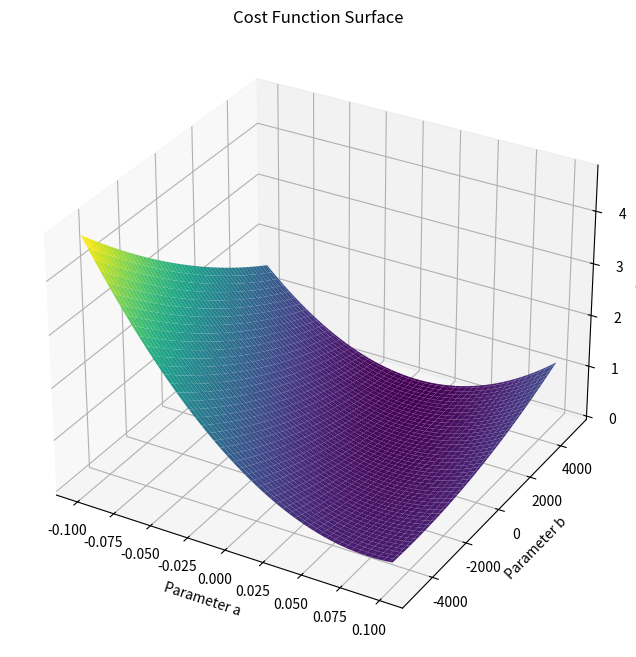

This chart was generated by the following Python code:
import numpy as np
import pandas as pd
import matplotlib.pyplot as plt
from mpl_toolkits.mplot3d import Axes3D

# Your data
km = np.array([240000, 139800, 150500, 185530, 176000, 114800, 166800, 89000, 144500, 84000, 82029, 63060, 74000, 97500, 67000, 76025, 48235, 93000, 60949, 65674, 54000, 68500, 22899, 61789])
price = np.array([3650, 3800, 4400, 4450, 5250, 5350, 5800, 5990, 5999, 6200, 6390, 6390, 6600, 6800, 6800, 6900, 6900, 6990, 7490, 7555, 7990, 7990, 7990, 8290])

# Define the cost function (sum of squared residuals)
def cost_function(a, b, x, y):
    m = len(y)
    total_error = 0
    for i in range(m):
        total_error += (a * x[i] + b - y[i]) ** 2
    return total_error / m

# Create a grid of a and b values
a_values = np.linspace(-0.1, 0.1, 100)
b_values = np.linspace(-5000, 5000, 100)
A, B = np.meshgrid(a_values, b_values)

# Calculate the cost function for each combination of a and b
costs = np.zeros_like(A)
for i in range(A.shape[0]):
    for j in range(A.shape[1]):
        costs[i, j] = cost_function(A[i, j], B[i, j], km, price)

# Plot the 3D surface
fig = plt.figure(figsize=(12, 8))
ax = fig.add_subplot(111, projection='3d')
ax.plot_surface(A, B, costs, cmap='viridis')

# Add labels and title
ax.set_title('Cost Function Surface')
ax.set_xlabel('Parameter a')
ax.set_ylabel('Parameter b')
ax.set_zlabel('Cost')

plt.show()
